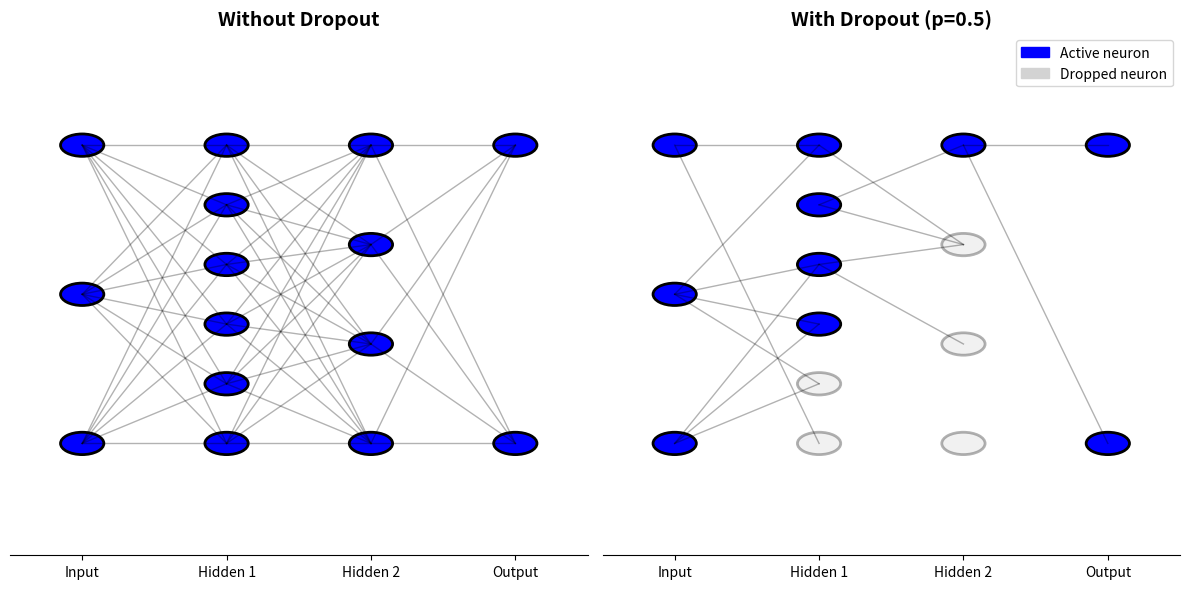
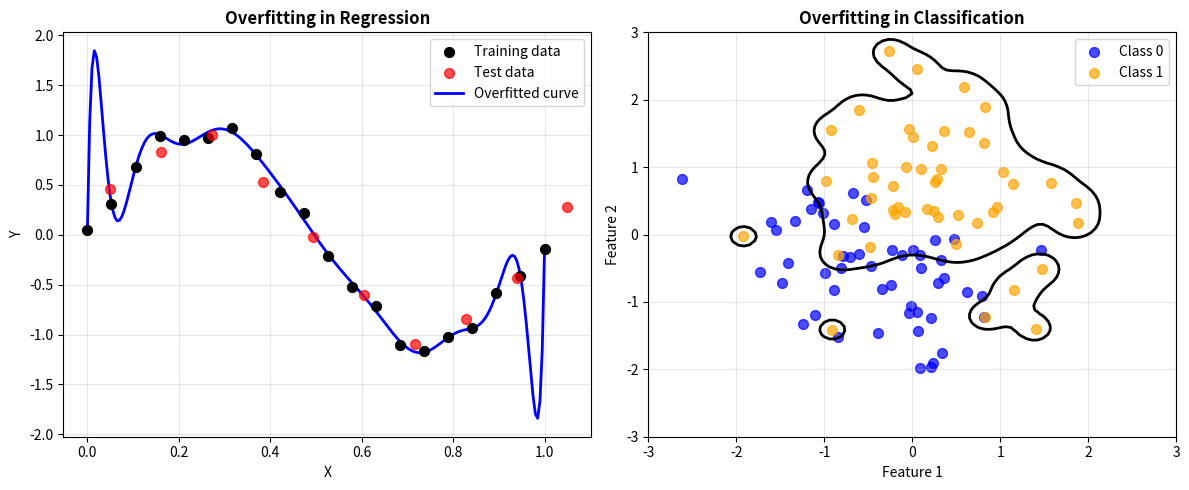
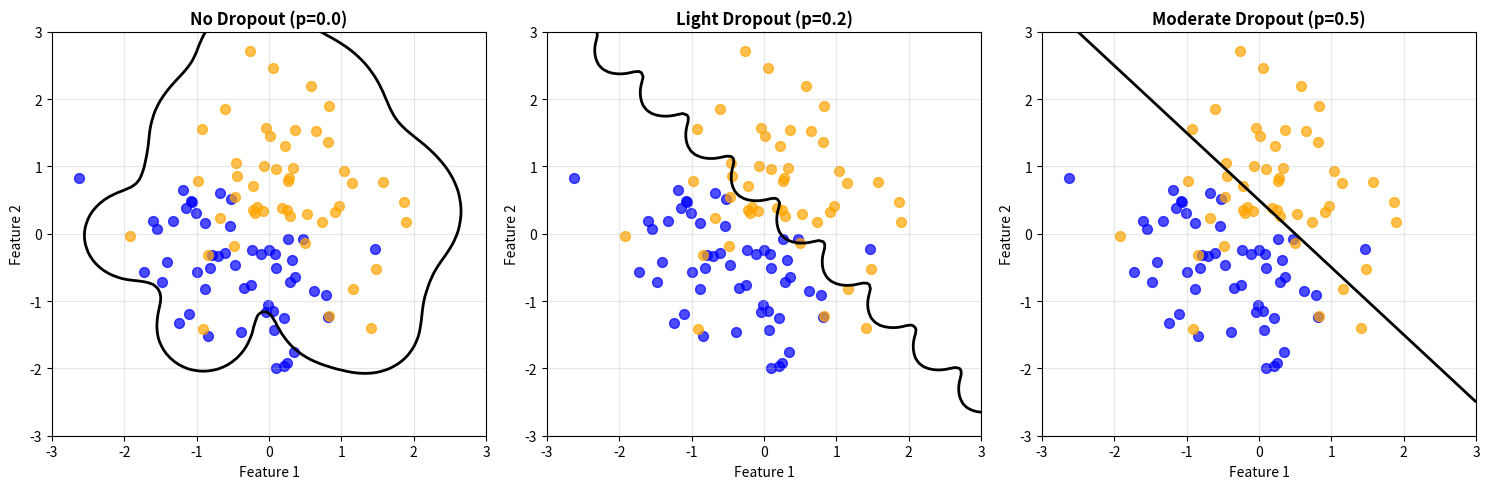
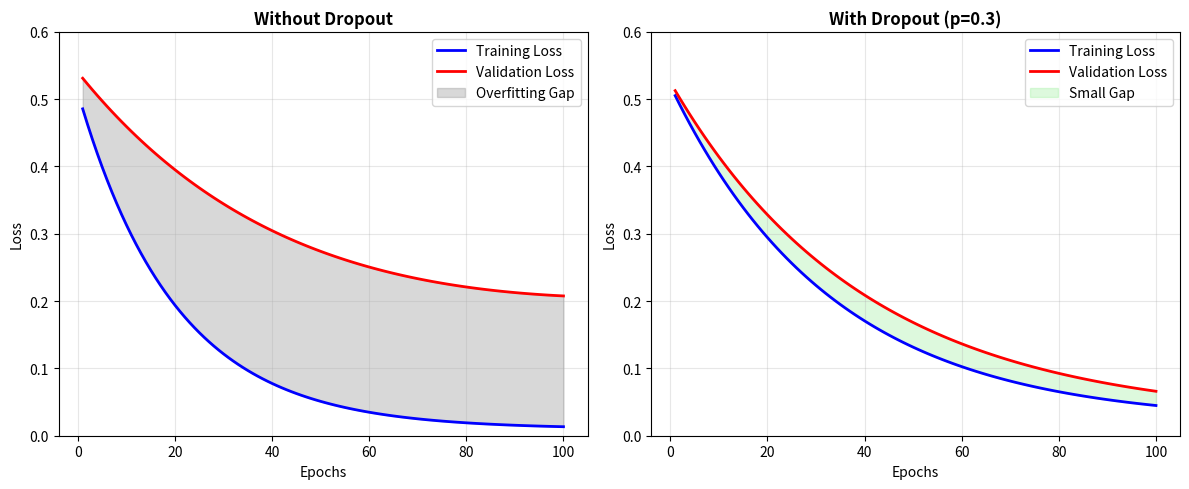

These charts were generated, in order, by the following Python code:
"""
Dropout Visualization Generator
This script creates visualizations for understanding dropout layers in neural networks
"""

import numpy as np
import matplotlib.pyplot as plt
from matplotlib.patches import Circle, Rectangle
import matplotlib.patches as mpatches

def create_dropout_concept_visualization():
    """Creates a visualization showing how dropout works"""
    fig, (ax1, ax2) = plt.subplots(1, 2, figsize=(12, 6))
    
    # Network architecture
    layers = [3, 6, 4, 2]  # neurons per layer
    
    # Plot 1: Without Dropout
    ax1.set_title("Without Dropout", fontsize=14, fontweight='bold')
    ax1.set_xlim(-0.5, 3.5)
    ax1.set_ylim(-0.5, 6.5)
    
    # Draw neurons and connections
    neuron_positions = {}
    for layer_idx, n_neurons in enumerate(layers):
        y_positions = np.linspace(1, 5, n_neurons)
        for neuron_idx, y_pos in enumerate(y_positions):
            # Store position
            neuron_positions[(layer_idx, neuron_idx)] = (layer_idx, y_pos)
            # Draw neuron
            circle = Circle((layer_idx, y_pos), 0.15, color='blue', ec='black', lw=2)
            ax1.add_patch(circle)
            
            # Draw connections to next layer
            if layer_idx < len(layers) - 1:
                next_layer_positions = np.linspace(1, 5, layers[layer_idx + 1])
                for next_y in next_layer_positions:
                    ax1.plot([layer_idx, layer_idx + 1], [y_pos, next_y], 
                            'k-', alpha=0.3, lw=1)
    
    # Plot 2: With Dropout (p=0.5)
    ax2.set_title("With Dropout (p=0.5)", fontsize=14, fontweight='bold')
    ax2.set_xlim(-0.5, 3.5)
    ax2.set_ylim(-0.5, 6.5)
    
    # Randomly drop neurons
    np.random.seed(42)
    dropout_rate = 0.5
    
    for layer_idx, n_neurons in enumerate(layers):
        y_positions = np.linspace(1, 5, n_neurons)
        for neuron_idx, y_pos in enumerate(y_positions):
            # Don't drop neurons in input or output layers
            if layer_idx == 0 or layer_idx == len(layers) - 1:
                is_dropped = False
            else:
                is_dropped = np.random.random() < dropout_rate
            
            # Draw neuron
            color = 'lightgray' if is_dropped else 'blue'
            alpha = 0.3 if is_dropped else 1.0
            circle = Circle((layer_idx, y_pos), 0.15, color=color, 
                          ec='black', lw=2, alpha=alpha)
            ax2.add_patch(circle)
            
            # Draw connections from this neuron if not dropped
            if layer_idx < len(layers) - 1 and not is_dropped:
                next_layer_positions = np.linspace(1, 5, layers[layer_idx + 1])
                for next_idx, next_y in enumerate(next_layer_positions):
                    # Check if next neuron is dropped
                    if layer_idx + 1 < len(layers) - 1:
                        next_is_dropped = np.random.random() < dropout_rate
                    else:
                        next_is_dropped = False
                    
                    if not next_is_dropped or layer_idx + 1 == len(layers) - 1:
                        ax2.plot([layer_idx, layer_idx + 1], [y_pos, next_y], 
                                'k-', alpha=0.3 if not is_dropped else 0.1, lw=1)
    
    # Add labels
    for ax in [ax1, ax2]:
        ax.set_xticks(range(len(layers)))
        ax.set_xticklabels(['Input', 'Hidden 1', 'Hidden 2', 'Output'])
        ax.set_yticks([])
        ax.spines['top'].set_visible(False)
        ax.spines['right'].set_visible(False)
        ax.spines['left'].set_visible(False)
    
    # Add legend
    active_patch = mpatches.Patch(color='blue', label='Active neuron')
    dropped_patch = mpatches.Patch(color='lightgray', label='Dropped neuron')
    ax2.legend(handles=[active_patch, dropped_patch], loc='upper right')
    
    plt.tight_layout()
    return fig

def create_overfitting_visualization():
    """Creates visualization showing overfitting in regression and classification"""
    fig, (ax1, ax2) = plt.subplots(1, 2, figsize=(12, 5))
    
    # Regression overfitting
    np.random.seed(42)
    X_train = np.linspace(0, 1, 20)
    y_train = np.sin(2 * np.pi * X_train) + np.random.normal(0, 0.1, 20)
    X_test = np.linspace(0, 1, 10) + 0.05
    y_test = np.sin(2 * np.pi * X_test) + np.random.normal(0, 0.1, 10)
    
    # Overfitted model (high degree polynomial)
    X_plot = np.linspace(0, 1, 200)
    coeffs = np.polyfit(X_train, y_train, 15)
    y_overfit = np.polyval(coeffs, X_plot)
    
    ax1.scatter(X_train, y_train, c='black', s=50, label='Training data', zorder=5)
    ax1.scatter(X_test, y_test, c='red', s=50, label='Test data', alpha=0.7, zorder=5)
    ax1.plot(X_plot, y_overfit, 'b-', linewidth=2, label='Overfitted curve')
    ax1.set_xlabel('X')
    ax1.set_ylabel('Y')
    ax1.set_title('Overfitting in Regression', fontweight='bold')
    ax1.legend()
    ax1.grid(True, alpha=0.3)
    
    # Classification overfitting
    np.random.seed(42)
    n_points = 100
    X_class = np.random.randn(n_points, 2)
    y_class = (X_class[:, 0] + X_class[:, 1] > 0).astype(int)
    # Add some noise
    flip_indices = np.random.choice(n_points, 10, replace=False)
    y_class[flip_indices] = 1 - y_class[flip_indices]
    
    ax2.scatter(X_class[y_class == 0, 0], X_class[y_class == 0, 1], 
               c='blue', s=50, alpha=0.7, label='Class 0')
    ax2.scatter(X_class[y_class == 1, 0], X_class[y_class == 1, 1], 
               c='orange', s=50, alpha=0.7, label='Class 1')
    
    # Draw irregular decision boundary
    xx, yy = np.meshgrid(np.linspace(-3, 3, 100), np.linspace(-3, 3, 100))
    # Create irregular boundary
    Z = np.zeros_like(xx)
    for i in range(len(X_class)):
        if y_class[i] == 1:
            dist = np.sqrt((xx - X_class[i, 0])**2 + (yy - X_class[i, 1])**2)
            Z += np.exp(-5 * dist)
    
    ax2.contour(xx, yy, Z, levels=[0.5], colors='black', linewidths=2)
    ax2.set_xlabel('Feature 1')
    ax2.set_ylabel('Feature 2')
    ax2.set_title('Overfitting in Classification', fontweight='bold')
    ax2.legend()
    ax2.grid(True, alpha=0.3)
    
    plt.tight_layout()
    return fig

def create_dropout_rate_comparison():
    """Creates comparison of different dropout rates"""
    fig, axes = plt.subplots(1, 3, figsize=(15, 5))
    
    # Generate classification data
    np.random.seed(42)
    n_points = 100
    X = np.random.randn(n_points, 2)
    y = (X[:, 0] + X[:, 1] > 0).astype(int)
    # Add noise
    flip_indices = np.random.choice(n_points, 10, replace=False)
    y[flip_indices] = 1 - y[flip_indices]
    
    dropout_rates = [0.0, 0.2, 0.5]
    titles = ['No Dropout (p=0.0)', 'Light Dropout (p=0.2)', 'Moderate Dropout (p=0.5)']
    
    for ax, p, title in zip(axes, dropout_rates, titles):
        # Plot data points
        ax.scatter(X[y == 0, 0], X[y == 0, 1], c='blue', s=50, alpha=0.7)
        ax.scatter(X[y == 1, 0], X[y == 1, 1], c='orange', s=50, alpha=0.7)
        
        # Create decision boundary based on dropout rate
        xx, yy = np.meshgrid(np.linspace(-3, 3, 100), np.linspace(-3, 3, 100))
        
        if p == 0.0:
            # Very irregular boundary
            Z = np.zeros_like(xx)
            for i in range(len(X)):
                if y[i] == 1:
                    dist = np.sqrt((xx - X[i, 0])**2 + (yy - X[i, 1])**2)
                    Z += np.exp(-5 * dist)
        elif p == 0.2:
            # Somewhat smooth boundary
            Z = xx + yy + 0.3 * np.sin(5 * xx) * np.cos(5 * yy)
        else:
            # Very smooth boundary
            Z = xx + yy
        
        ax.contour(xx, yy, Z, levels=[0.5 if p > 0 else np.median(Z)], 
                  colors='black', linewidths=2)
        ax.set_title(title, fontweight='bold')
        ax.set_xlabel('Feature 1')
        ax.set_ylabel('Feature 2')
        ax.grid(True, alpha=0.3)
        ax.set_xlim(-3, 3)
        ax.set_ylim(-3, 3)
    
    plt.tight_layout()
    return fig

def create_loss_curves():
    """Creates loss curves comparison"""
    fig, (ax1, ax2) = plt.subplots(1, 2, figsize=(12, 5))
    
    epochs = np.arange(1, 101)
    
    # Without dropout
    train_loss_no_dropout = 0.5 * np.exp(-0.05 * epochs) + 0.01
    val_loss_no_dropout = 0.5 * np.exp(-0.02 * epochs) + 0.04 + 0.001 * epochs
    
    ax1.plot(epochs, train_loss_no_dropout, 'b-', linewidth=2, label='Training Loss')
    ax1.plot(epochs, val_loss_no_dropout, 'r-', linewidth=2, label='Validation Loss')
    ax1.fill_between(epochs, train_loss_no_dropout, val_loss_no_dropout, 
                     alpha=0.3, color='gray', label='Overfitting Gap')
    ax1.set_xlabel('Epochs')
    ax1.set_ylabel('Loss')
    ax1.set_title('Without Dropout', fontweight='bold')
    ax1.legend()
    ax1.grid(True, alpha=0.3)
    ax1.set_ylim(0, 0.6)
    
    # With dropout
    train_loss_dropout = 0.5 * np.exp(-0.03 * epochs) + 0.02
    val_loss_dropout = 0.5 * np.exp(-0.025 * epochs) + 0.025
    
    ax2.plot(epochs, train_loss_dropout, 'b-', linewidth=2, label='Training Loss')
    ax2.plot(epochs, val_loss_dropout, 'r-', linewidth=2, label='Validation Loss')
    ax2.fill_between(epochs, train_loss_dropout, val_loss_dropout, 
                     alpha=0.3, color='lightgreen', label='Small Gap')
    ax2.set_xlabel('Epochs')
    ax2.set_ylabel('Loss')
    ax2.set_title('With Dropout (p=0.3)', fontweight='bold')
    ax2.legend()
    ax2.grid(True, alpha=0.3)
    ax2.set_ylim(0, 0.6)
    
    plt.tight_layout()
    return fig

def save_all_visualizations():
    """Generate and save all visualizations"""
    import os
    
    # Create directory if it doesn't exist
    save_dir = "images/25"
    if not os.path.exists(save_dir):
        os.makedirs(save_dir)
    
    # Generate and save each visualization
    print("Generating dropout concept visualization...")
    fig1 = create_dropout_concept_visualization()
    fig1.savefig(f"{save_dir}/dropout-concept.png", dpi=150, bbox_inches='tight')
    plt.close(fig1)
    
    print("Generating overfitting visualization...")
    fig2 = create_overfitting_visualization()
    fig2.savefig(f"{save_dir}/overfitting-examples.png", dpi=150, bbox_inches='tight')
    plt.close(fig2)
    
    print("Generating dropout rate comparison...")
    fig3 = create_dropout_rate_comparison()
    fig3.savefig(f"{save_dir}/dropout-rate-comparison.png", dpi=150, bbox_inches='tight')
    plt.close(fig3)
    
    print("Generating loss curves comparison...")
    fig4 = create_loss_curves()
    fig4.savefig(f"{save_dir}/loss-curves-comparison.png", dpi=150, bbox_inches='tight')
    plt.close(fig4)
    
    print("All visualizations saved successfully!")

if __name__ == "__main__":
    # Uncomment to generate actual image files
    # save_all_visualizations()
    
    # For demonstration, just show the plots
    import matplotlib.pyplot as plt
    
    fig1 = create_dropout_concept_visualization()
    fig2 = create_overfitting_visualization()
    fig3 = create_dropout_rate_comparison()
    fig4 = create_loss_curves()
    
    plt.show()